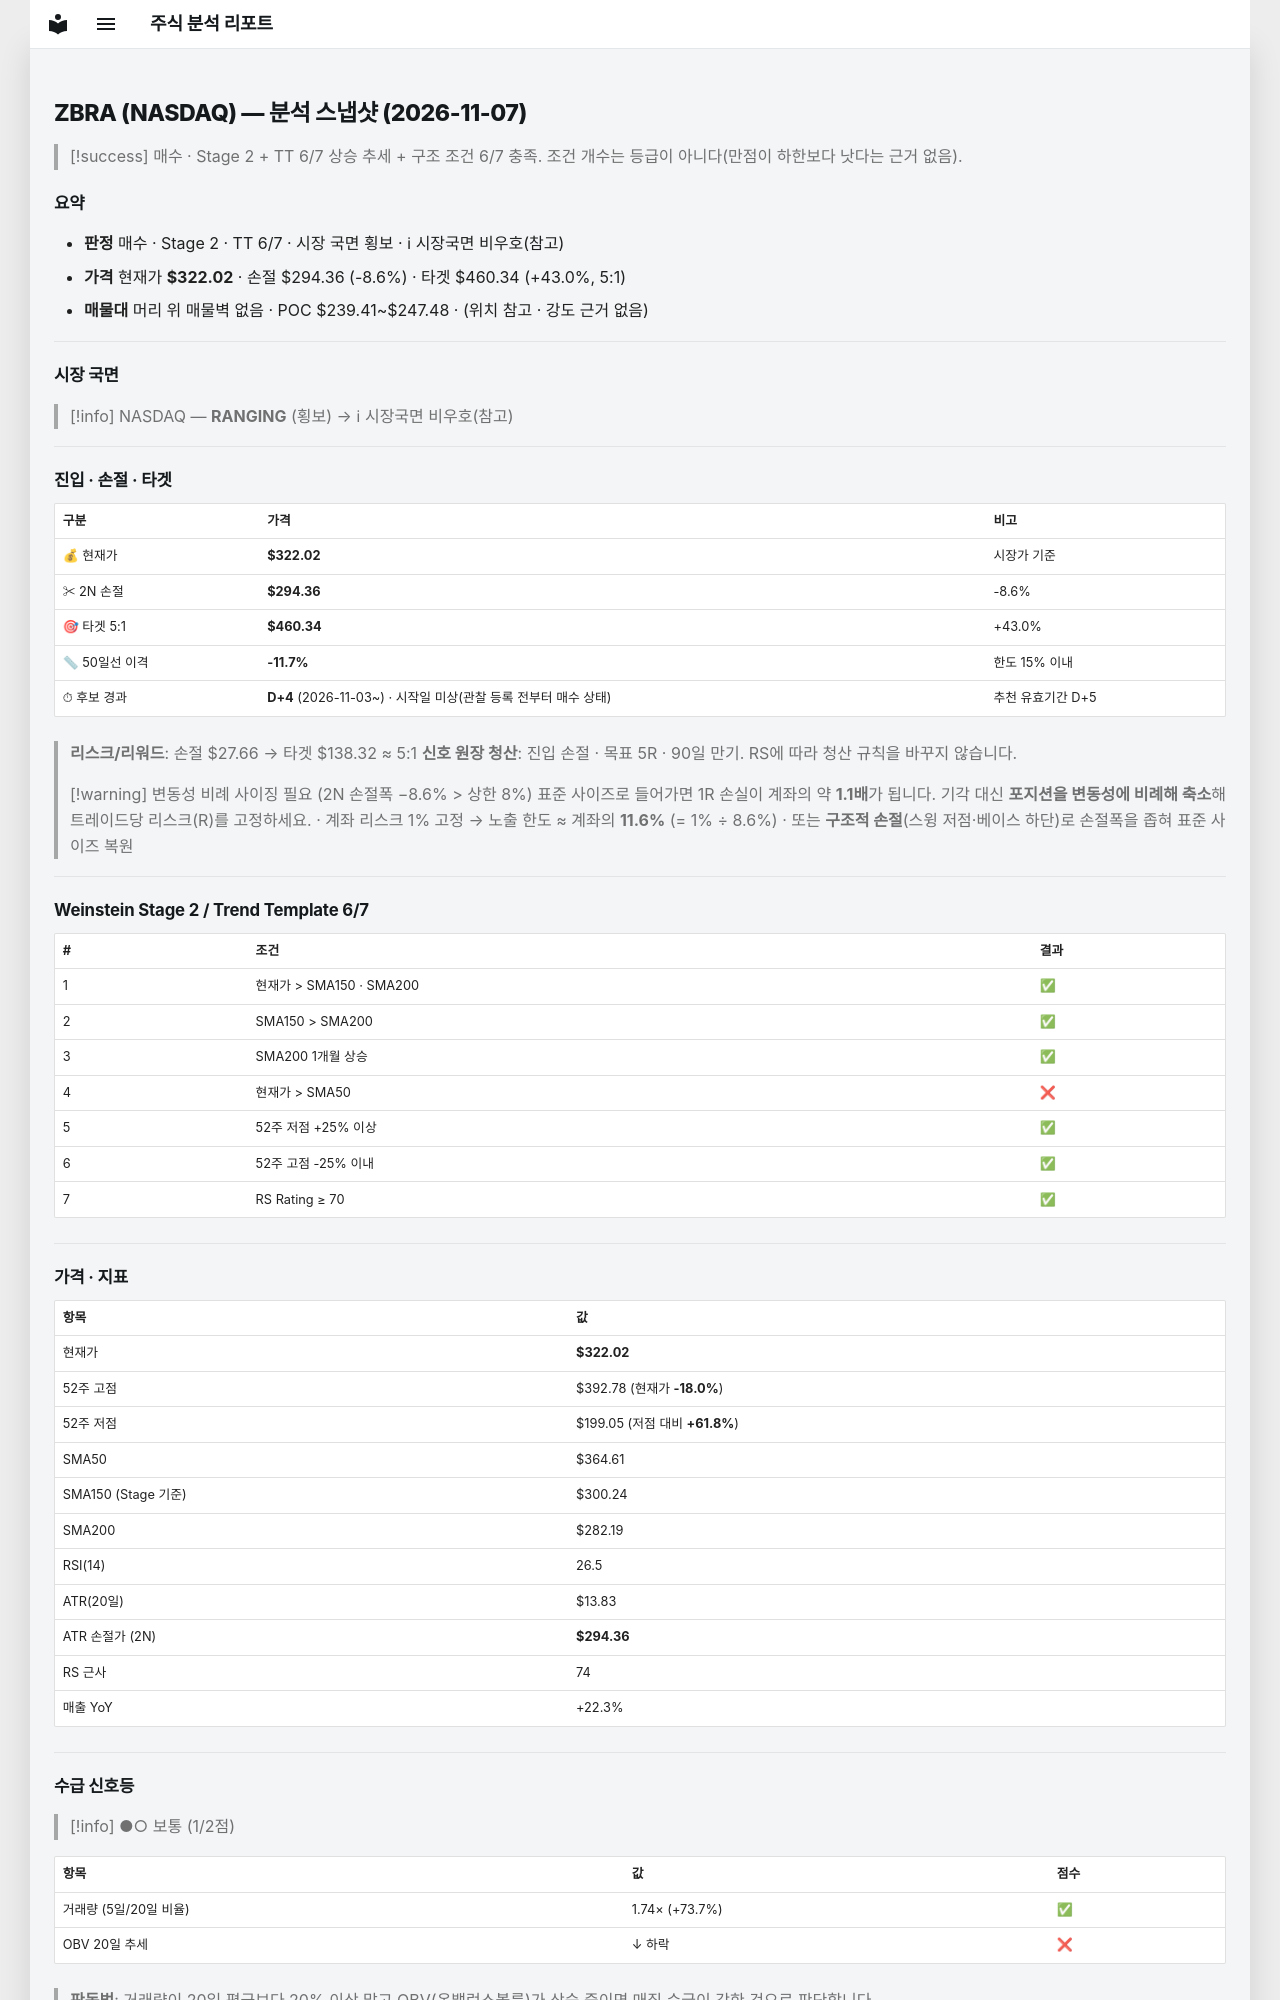

repository: soloandco/stock-reports · page: snapshots/ZBRA-2026-11-07/index.html · generator: mkdocs

---
type: analysis-snapshot
title: ZBRA 분석 스냅샷
ticker: ZBRA
market: NASDAQ
created: 2026-11-07
updated: 2026-11-07
bar-date: 2026-11-06
verdict: 매수관찰
real-rr: 2.32
sma50-gap-pct: -11.7
candidate-days: 4
candidate-since: 2026-11-03
candidate-start-unknown: true
weekly-position: 저항대아래
weekly-overhead-price: 386.23
weekly-overhead-pct: 19.9
stage: 2
trend-template-score: 6
tt-max: 7
ma-set: sma-50-150-200
price: 322.0199890136719
stop-price: 294.35655840203833
market-regime: RANGING
supply-demand-score: 1/2
supply-demand-label: 보통
status: tracking
tags:
  - stock-agent
  - watchlist
  - ZBRA
  - analysis
related:
  - "[[analysis-template]]"
---

# ZBRA (NASDAQ) — 분석 스냅샷 (2026-11-07)

> [!success] 매수 · Stage 2 + TT 6/7
> 상승 추세 + 구조 조건 6/7 충족. 조건 개수는 등급이 아니다(만점이 하한보다 낫다는 근거 없음).

## 요약

- **판정** 매수 · Stage 2 · TT 6/7 · 시장 국면 횡보 · ℹ 시장국면 비우호(참고)
- **가격** 현재가 **$322.02** · 손절 $294.36 (-8.6%) · 타겟 $460.34 (+43.0%, 5:1)
- **매물대** 머리 위 매물벽 없음 · POC $239.41~$247.48 · (위치 참고 · 강도 근거 없음)

---

## 시장 국면

> [!info] NASDAQ — **RANGING** (횡보) → ℹ 시장국면 비우호(참고)

---

## 진입 · 손절 · 타겟

| 구분 | 가격 | 비고 |
|------|------|------|
| 💰 현재가 | **$322.02** | 시장가 기준 |
| ✂ 2N 손절 | **$294.36** | -8.6% |
| 🎯 타겟 5:1 | **$460.34** | +43.0% |
| 📏 50일선 이격 | **-11.7%** | 한도 15% 이내 |
| ⏱ 후보 경과 | **D+4** (2026-11-03~) · 시작일 미상(관찰 등록 전부터 매수 상태) | 추천 유효기간 D+5 |

> **리스크/리워드**: 손절 $27.66 → 타겟 $138.32 ≈ 5:1
> **신호 원장 청산**: 진입 손절 · 목표 5R · 90일 만기. RS에 따라 청산 규칙을 바꾸지 않습니다.

> [!warning] 변동성 비례 사이징 필요 (2N 손절폭 −8.6% > 상한 8%)
> 표준 사이즈로 들어가면 1R 손실이 계좌의 약 **1.1배**가 됩니다. 기각 대신 **포지션을 변동성에 비례해 축소**해 트레이드당 리스크(R)를 고정하세요.
> · 계좌 리스크 1% 고정 → 노출 한도 ≈ 계좌의 **11.6%** (= 1% ÷ 8.6%)
> · 또는 **구조적 손절**(스윙 저점·베이스 하단)로 손절폭을 좁혀 표준 사이즈 복원

---

## Weinstein Stage 2 / Trend Template 6/7

| # | 조건 | 결과 |
|---|------|------|
| 1 | 현재가 > SMA150 · SMA200 | ✅ |
| 2 | SMA150 > SMA200 | ✅ |
| 3 | SMA200 1개월 상승 | ✅ |
| 4 | 현재가 > SMA50 | ❌ |
| 5 | 52주 저점 +25% 이상 | ✅ |
| 6 | 52주 고점 -25% 이내 | ✅ |
| 7 | RS Rating ≥ 70 | ✅ |

---

## 가격 · 지표

| 항목 | 값 |
|------|---|
| 현재가 | **$322.02** |
| 52주 고점 | $392.78 (현재가 **-18.0%**) |
| 52주 저점 | $199.05 (저점 대비 **+61.8%**) |
| SMA50 | $364.61 |
| SMA150 (Stage 기준) | $300.24 |
| SMA200 | $282.19 |
| RSI(14) | 26.5 |
| ATR(20일) | $13.83 |
| ATR 손절가 (2N) | **$294.36** |
| RS 근사 | 74 |
| 매출 YoY | +22.3% |

---
## 수급 신호등

> [!info] ●○ 보통 (1/2점)

| 항목 | 값 | 점수 |
|------|------|------|
| 거래량 (5일/20일 비율) | 1.74× (+73.7%) | ✅ |
| OBV 20일 추세 | ↓ 하락 | ❌ |

> **판독법**: 거래량이 20일 평균보다 20% 이상 많고 OBV(온밸런스볼륨)가 상승 중이면 매집 수급이 강한 것으로 판단합니다.

---
